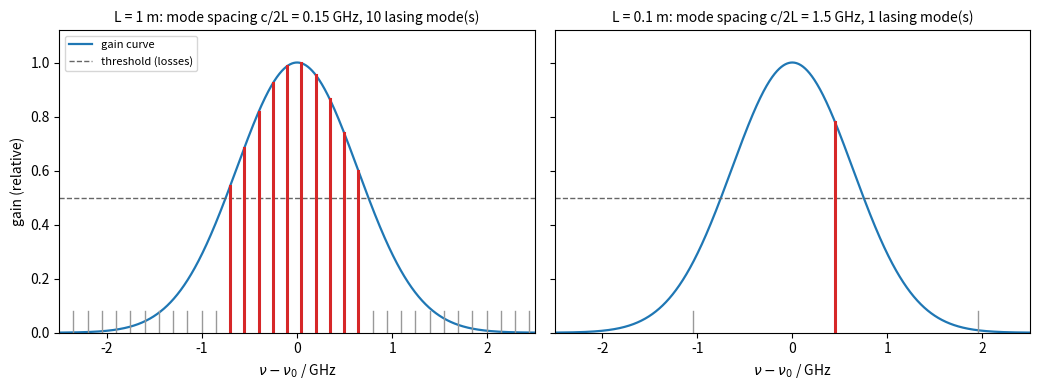

Reproduce this figure in Python.
"""Longitudinal modes of a laser cavity under the Doppler-broadened gain curve of the 632.8 nm neon line."""

import numpy as np
import matplotlib.pyplot as plt

c = 2.998e8
fwhm = 1.5e9  # Hz, Doppler width of the gain curve
sigma = fwhm / (2 * np.sqrt(2 * np.log(2)))
threshold = 0.5  # gain needed to overcome cavity losses (relative units)

fig, axes = plt.subplots(1, 2, figsize=(10.5, 4.0), sharey=True)
dnu = np.linspace(-2.5e9, 2.5e9, 3000)
for ax, L in zip(axes, [1.0, 0.1]):
    gain = np.exp(-0.5 * (dnu / sigma) ** 2)
    ax.plot(dnu / 1e9, gain, color="C0", lw=1.6, label="gain curve")
    ax.axhline(threshold, color="0.4", ls="--", lw=1, label="threshold (losses)")
    spacing = c / (2 * L)
    offset = 0.3 * spacing  # cavity resonances need not sit at the line centre
    q = np.arange(-40, 41)
    modes = offset + q * spacing
    modes = modes[np.abs(modes) < 2.5e9]
    n_lasing = 0
    for m in modes:
        g = np.exp(-0.5 * (m / sigma) ** 2)
        on = g > threshold
        n_lasing += on
        ax.plot([m / 1e9] * 2, [0, g if on else 0.08], color="C3" if on else "0.6", lw=2.2 if on else 1)
    ax.set_title(f"L = {L:g} m: mode spacing c/2L = {spacing / 1e9:.2g} GHz, {n_lasing} lasing mode(s)", fontsize=10)
    ax.set_xlabel(r"$\nu - \nu_0$ / GHz")
    ax.set_xlim(-2.5, 2.5)
    ax.set_ylim(0, 1.12)
axes[0].set_ylabel("gain (relative)")
axes[0].legend(fontsize=8, loc="upper left")
fig.tight_layout()
